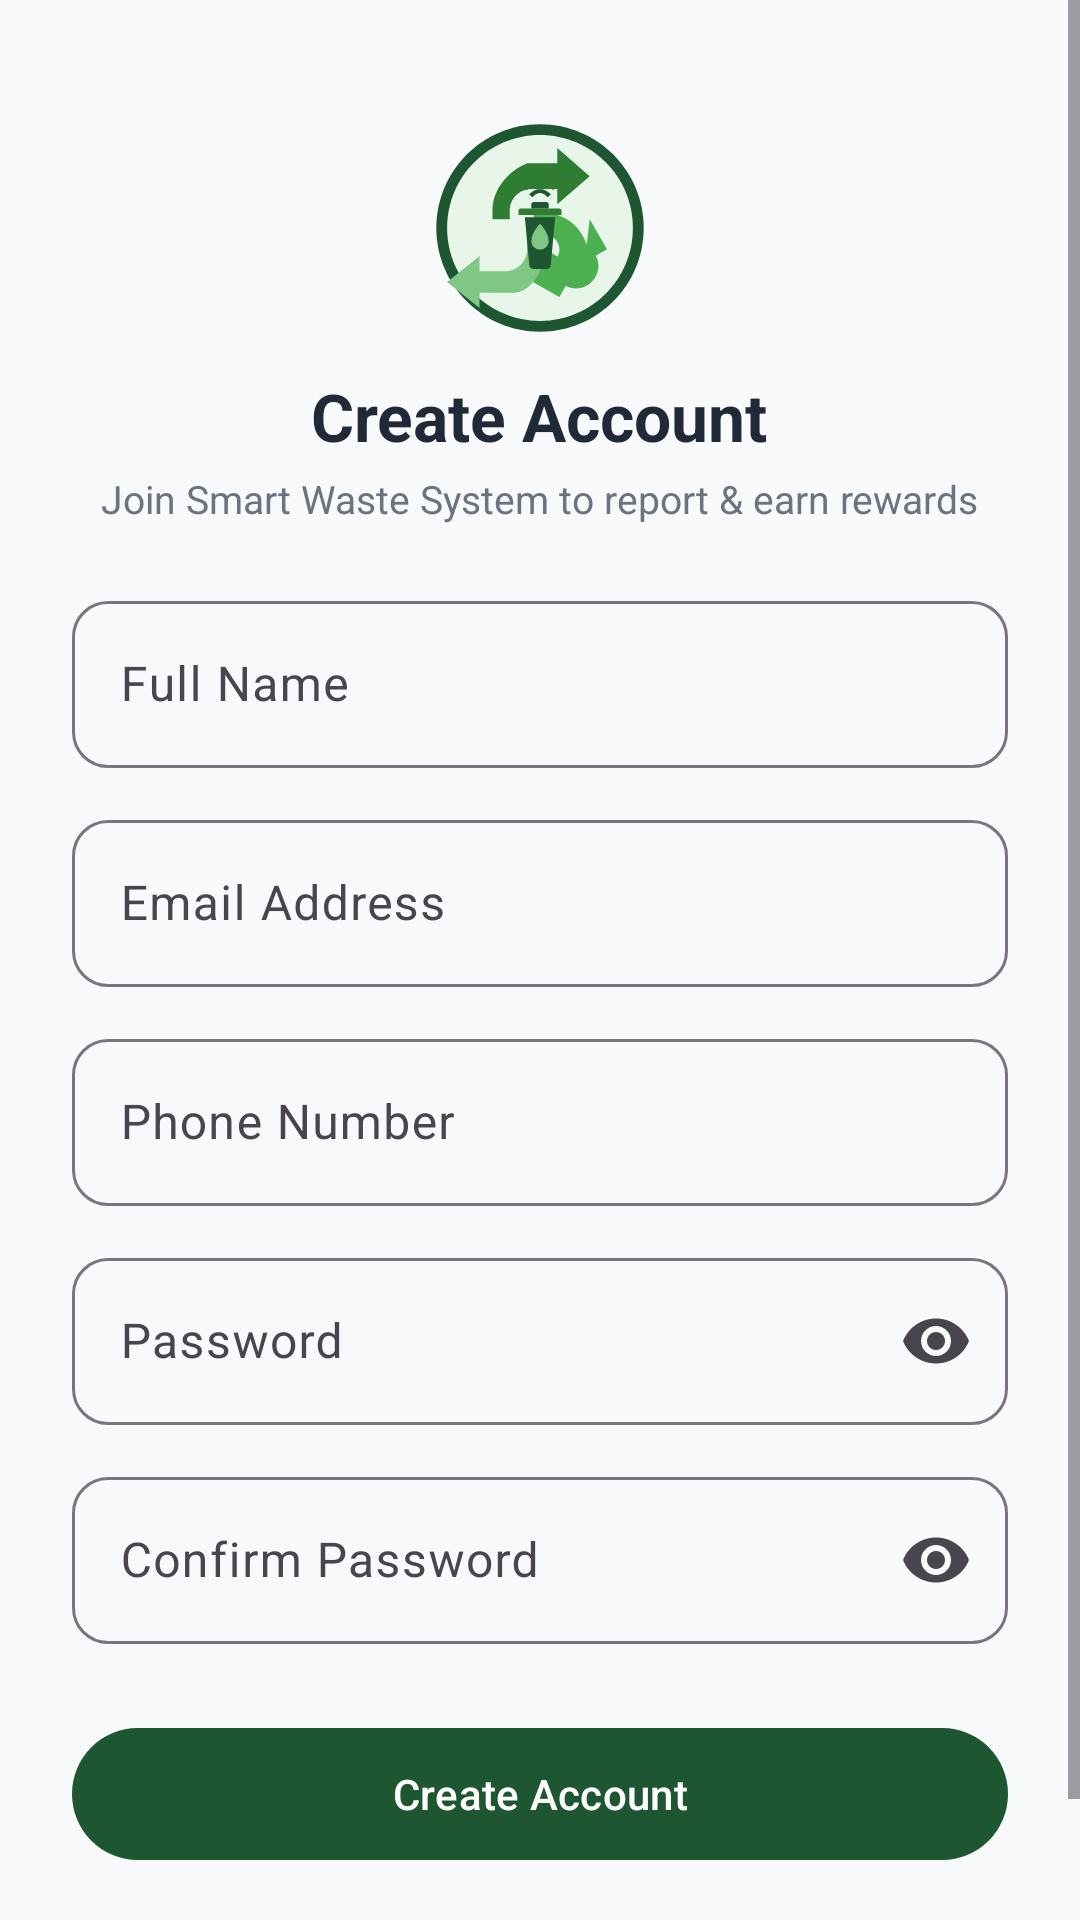

Reconstruct the res/layout file that produces this screen, plus the resources it refers to.
<!-- AndroidManifest.xml: application theme Theme.SmartMunicipalWasteManagementSystem -->
<!-- res/layout/fragment_signup.xml -->
<?xml version="1.0" encoding="utf-8"?>
<ScrollView xmlns:android="http://schemas.android.com/apk/res/android"
    xmlns:app="http://schemas.android.com/apk/res-auto"
    android:layout_width="match_parent"
    android:layout_height="match_parent"
    android:background="@color/bg_slate_gray"
    android:fillViewport="true">

    <LinearLayout
        android:layout_width="match_parent"
        android:layout_height="wrap_content"
        android:gravity="center_horizontal"
        android:orientation="vertical"
        android:padding="24dp">

        <ImageView
            android:layout_width="72dp"
            android:layout_height="72dp"
            android:layout_marginTop="16dp"
            android:contentDescription="@string/app_logo_description"
            android:src="@drawable/ic_recycle_logo" />

        <TextView
            android:layout_width="wrap_content"
            android:layout_height="wrap_content"
            android:layout_marginTop="12dp"
            android:text="Create Account"
            android:textColor="@color/text_primary"
            android:textSize="22sp"
            android:textStyle="bold" />

        <TextView
            android:layout_width="wrap_content"
            android:layout_height="wrap_content"
            android:layout_marginTop="4dp"
            android:text="Join Smart Waste System to report &amp; earn rewards"
            android:textColor="@color/text_secondary"
            android:textSize="13sp" />

        
        <com.google.android.material.textfield.TextInputLayout
            style="@style/Widget.Material3.TextInputLayout.OutlinedBox"
            android:layout_width="match_parent"
            android:layout_height="wrap_content"
            android:layout_marginTop="20dp"
            android:hint="Full Name"
            app:boxCornerRadiusBottomEnd="12dp"
            app:boxCornerRadiusBottomStart="12dp"
            app:boxCornerRadiusTopEnd="12dp"
            app:boxCornerRadiusTopStart="12dp"
            app:placeholderText="e.g. Alex Morgan">

            <com.google.android.material.textfield.TextInputEditText
                android:id="@+id/et_signup_name"
                android:layout_width="match_parent"
                android:layout_height="wrap_content" />
        </com.google.android.material.textfield.TextInputLayout>

        
        <com.google.android.material.textfield.TextInputLayout
            style="@style/Widget.Material3.TextInputLayout.OutlinedBox"
            android:layout_width="match_parent"
            android:layout_height="wrap_content"
            android:layout_marginTop="12dp"
            android:hint="Email Address"
            app:boxCornerRadiusBottomEnd="12dp"
            app:boxCornerRadiusBottomStart="12dp"
            app:boxCornerRadiusTopEnd="12dp"
            app:boxCornerRadiusTopStart="12dp"
            app:placeholderText="e.g. alex.morgan@city.gov">

            <com.google.android.material.textfield.TextInputEditText
                android:id="@+id/et_signup_email"
                android:layout_width="match_parent"
                android:layout_height="wrap_content"
                android:inputType="textEmailAddress" />
        </com.google.android.material.textfield.TextInputLayout>

        
        <com.google.android.material.textfield.TextInputLayout
            style="@style/Widget.Material3.TextInputLayout.OutlinedBox"
            android:layout_width="match_parent"
            android:layout_height="wrap_content"
            android:layout_marginTop="12dp"
            android:hint="Phone Number"
            app:boxCornerRadiusBottomEnd="12dp"
            app:boxCornerRadiusBottomStart="12dp"
            app:boxCornerRadiusTopEnd="12dp"
            app:boxCornerRadiusTopStart="12dp"
            app:placeholderText="e.g. +91 98765 43210">

            <com.google.android.material.textfield.TextInputEditText
                android:id="@+id/et_signup_phone"
                android:layout_width="match_parent"
                android:layout_height="wrap_content"
                android:inputType="phone" />
        </com.google.android.material.textfield.TextInputLayout>

        
        <com.google.android.material.textfield.TextInputLayout
            style="@style/Widget.Material3.TextInputLayout.OutlinedBox"
            android:layout_width="match_parent"
            android:layout_height="wrap_content"
            android:layout_marginTop="12dp"
            android:hint="Password"
            app:boxCornerRadiusBottomEnd="12dp"
            app:boxCornerRadiusBottomStart="12dp"
            app:boxCornerRadiusTopEnd="12dp"
            app:boxCornerRadiusTopStart="12dp"
            app:endIconMode="password_toggle"
            app:placeholderText="Minimum 8 characters">

            <com.google.android.material.textfield.TextInputEditText
                android:id="@+id/et_signup_password"
                android:layout_width="match_parent"
                android:layout_height="wrap_content"
                android:inputType="textPassword" />
        </com.google.android.material.textfield.TextInputLayout>

        
        <com.google.android.material.textfield.TextInputLayout
            style="@style/Widget.Material3.TextInputLayout.OutlinedBox"
            android:layout_width="match_parent"
            android:layout_height="wrap_content"
            android:layout_marginTop="12dp"
            android:hint="Confirm Password"
            app:boxCornerRadiusBottomEnd="12dp"
            app:boxCornerRadiusBottomStart="12dp"
            app:boxCornerRadiusTopEnd="12dp"
            app:boxCornerRadiusTopStart="12dp"
            app:endIconMode="password_toggle"
            app:placeholderText="Re-enter your password">

            <com.google.android.material.textfield.TextInputEditText
                android:id="@+id/et_signup_confirm_password"
                android:layout_width="match_parent"
                android:layout_height="wrap_content"
                android:inputType="textPassword" />
        </com.google.android.material.textfield.TextInputLayout>

        <com.google.android.material.button.MaterialButton
            android:id="@+id/btn_signup_submit"
            style="@style/Widget.App.Button.Pill"
            android:layout_width="match_parent"
            android:layout_height="52dp"
            android:layout_marginTop="24dp"
            android:text="Create Account" />

        <TextView
            android:id="@+id/tv_go_login"
            android:layout_width="wrap_content"
            android:layout_height="wrap_content"
            android:layout_gravity="center_horizontal"
            android:layout_marginTop="16dp"
            android:text="Already have an account? Login"
            android:textColor="@color/text_secondary" />
    </LinearLayout>
</ScrollView>
<!-- resources referenced by this layout -->
<resources>
  <color name="bg_slate_gray">#F8F9FA</color>
  <color name="text_primary">#1F2937</color>
  <color name="text_secondary">#6B7280</color>
  <!-- drawable ic_recycle_logo: vector/xml drawable (drawable, 2413 chars, omitted) -->
  <string name="app_logo_description">Smart Municipal Waste System Logo</string>
  <style name="Widget.App.Button.Pill" parent="Widget.Material3.Button">
          <item name="backgroundTint">@color/deep_forest_green</item>
          <item name="cornerRadius">24dp</item>
          <item name="android:textColor">@color/white</item>
          <item name="android:paddingTop">12dp</item>
          <item name="android:paddingBottom">12dp</item>
      </style>
  <style name="Theme.SmartMunicipalWasteManagementSystem" parent="Base.Theme.SmartMunicipalWasteManagementSystem" />
  <color name="deep_forest_green">#1E5631</color>
  <color name="white">#FFFFFFFF</color>
  <style name="Base.Theme.SmartMunicipalWasteManagementSystem" parent="Theme.Material3.DayNight.NoActionBar">
          
          <item name="colorPrimary">@color/deep_forest_green</item>
          <item name="colorOnPrimary">@color/white</item>
          <item name="colorPrimaryContainer">@color/emerald_light</item>
          <item name="colorOnPrimaryContainer">@color/deep_forest_green</item>
          <item name="colorSecondary">@color/emerald_primary</item>
          <item name="colorOnSecondary">@color/white</item>
          <item name="android:windowBackground">@color/bg_slate_gray</item>
          <item name="android:statusBarColor">@color/deep_forest_green</item>
          <item name="android:windowLightStatusBar">false</item>
      </style>
  <color name="emerald_light">#E8F5E9</color>
  <color name="emerald_primary">#2E7D32</color>
</resources>
